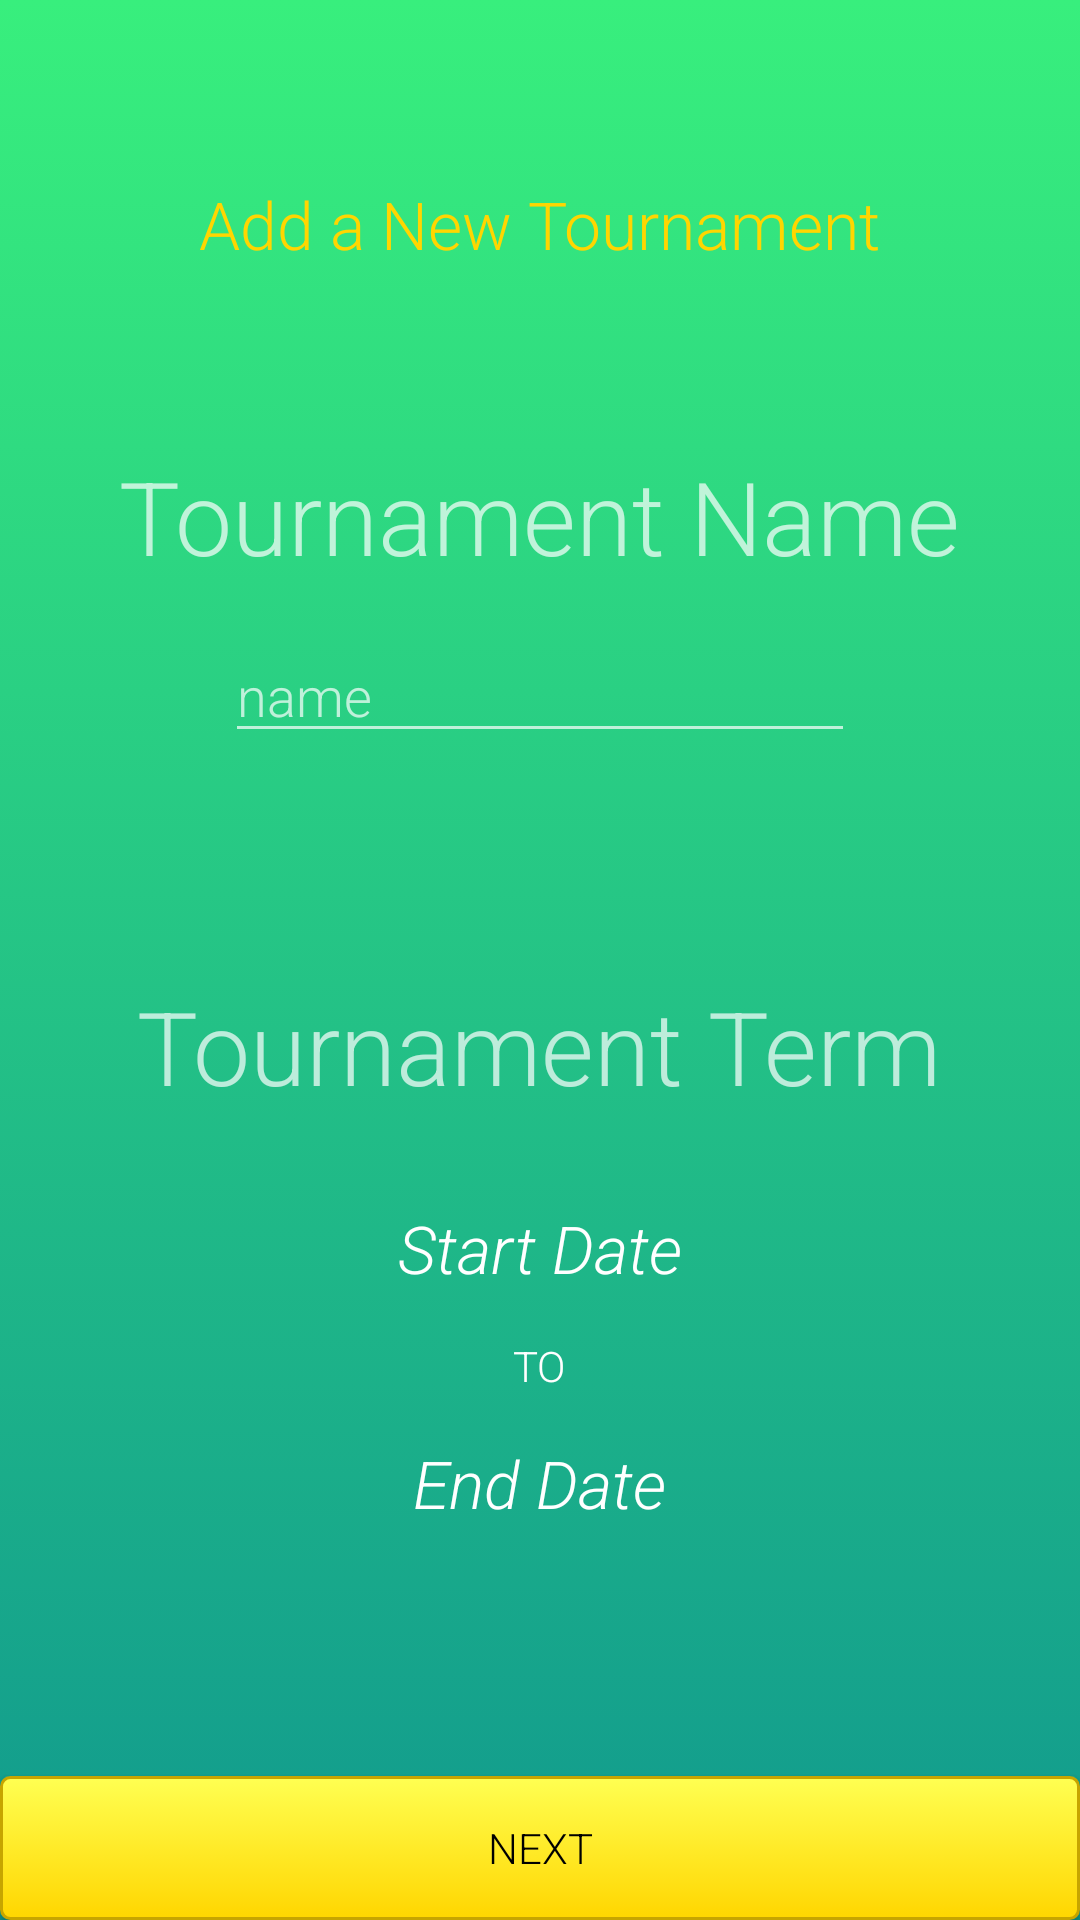

Here is an Android app screen rendered from its layout file. Give the layout XML and the strings, colors and styles it references.
<!-- AndroidManifest.xml: application theme TournamentorTheme -->
<!-- res/layout/activity_add_new_tournament.xml -->
<?xml version="1.0" encoding="utf-8"?>
<RelativeLayout xmlns:android="http://schemas.android.com/apk/res/android"
    xmlns:app="http://schemas.android.com/apk/res-auto"
    android:background="@drawable/gradient_background"
    android:layout_width="match_parent" android:layout_height="match_parent">

    <TextView
        android:id="@+id/add_match_text"
        android:layout_width="wrap_content"
        android:layout_height="wrap_content"
        android:layout_marginTop="60dp"
        android:text="Add a New Tournament"
        android:textColor="@color/secondaryColor"
        android:textAppearance="@style/TextAppearance.AppCompat.Large"
        android:layout_alignParentTop="true"
        android:layout_centerHorizontal="true" />

    <TextView
        android:id="@+id/textView29"
        android:layout_width="wrap_content"
        android:layout_height="wrap_content"
        android:layout_below="@+id/add_match_text"
        android:layout_centerHorizontal="true"
        android:layout_marginTop="60dp"
        android:text="Tournament Name"
        android:textAppearance="@style/TextAppearance.AppCompat.Display1" />

    <EditText
        android:id="@+id/add_tournament_name"
        android:layout_width="wrap_content"
        android:layout_height="wrap_content"
        android:layout_below="@+id/textView29"
        android:layout_centerHorizontal="true"
        android:layout_marginTop="15dp"
        android:ems="10"
        android:hint="name"
        android:inputType="textPersonName" />

    <TextView
        android:id="@+id/textView30"
        android:layout_width="wrap_content"
        android:layout_height="wrap_content"
        android:layout_below="@+id/add_tournament_name"
        android:layout_centerHorizontal="true"
        android:layout_marginTop="75dp"
        android:text="Tournament Term"
        android:textAppearance="@style/TextAppearance.AppCompat.Display1" />

    <TextView
        android:id="@+id/start_date"
        android:layout_width="wrap_content"
        android:layout_height="wrap_content"
        android:layout_below="@+id/textView30"
        android:layout_centerHorizontal="true"
        android:textStyle="italic"
        android:layout_marginTop="30dp"
        android:text="Start Date"
        android:textAppearance="@style/TextAppearance.AppCompat.Large" />

    <TextView
        android:id="@+id/textView32"
        android:layout_width="wrap_content"
        android:layout_height="wrap_content"
        android:layout_below="@+id/start_date"
        android:layout_centerHorizontal="true"
        android:layout_marginTop="15dp"
        android:text="to"
        android:textAppearance="@style/TextAppearance.AppCompat.Button" />

    <TextView
        android:id="@+id/end_date"
        android:layout_width="wrap_content"
        android:layout_height="wrap_content"
        android:layout_marginTop="15dp"
        android:textStyle="italic"
        android:text="End Date"
        android:textAppearance="@style/TextAppearance.AppCompat.Large"
        android:layout_below="@+id/textView32"
        android:layout_centerHorizontal="true" />

    <Button
        android:id="@+id/next_button"
        android:layout_width="match_parent"
        android:layout_height="wrap_content"
        android:text="next"
        android:layout_alignParentBottom="true"
        android:layout_alignParentLeft="true"
        android:layout_alignParentStart="true"
        android:textColor="@color/colorBlack"
        android:background="@drawable/button_design"/>

</RelativeLayout>
<!-- resources referenced by this layout -->
<resources>
  <color name="colorBlack">#000000</color>
  <color name="secondaryColor">#ffd600</color>
  <!-- drawable button_design (drawable) -->
  <?xml version="1.0" encoding="utf-8"?>
  <selector xmlns:android="http://schemas.android.com/apk/res/android">
      <item android:state_pressed="true" >
          <shape android:shape="rectangle"  >
              <corners android:radius="3dip" />
              <stroke android:width="1dip" android:color="@color/secondaryColor" />
              <gradient android:angle="-90" android:startColor="@color/secondaryDarkColor" android:endColor="@color/secondaryLightColor"  />
          </shape>
      </item>
      <item android:state_focused="true">
          <shape android:shape="rectangle"  >
              <corners android:radius="3dip" />
              <stroke android:width="1dip" android:color="@color/secondaryDarkColor" />
              <solid android:color="@color/secondaryColor"/>
          </shape>
      </item>
      <item >
          <shape android:shape="rectangle"  >
              <corners android:radius="3dip" />
              <stroke android:width="1dip" android:color="@color/secondaryDarkColor" />
              <gradient android:angle="-90" android:startColor="@color/secondaryLightColor" android:endColor="@color/secondaryColor" />
          </shape>
      </item>
  
  </selector>
  <!-- drawable gradient_background (drawable-hdpi) -->
  <?xml version="1.0" encoding="utf-8"?>
  <selector xmlns:android="http://schemas.android.com/apk/res/android">
      <item>
          <shape>
              <gradient
                  android:angle="90"
                  android:startColor="#11998e"
                  android:endColor="#38ef7d"
                  android:type="linear"
                  />
          </shape>
      </item>
  </selector>
  <style name="TournamentorTheme" parent="Theme.AppCompat.NoActionBar">
          <item name="colorAccent">@android:color/holo_orange_dark</item>
          <item name="android:fontFamily">sans-serif-light</item>
      </style>
  <color name="secondaryDarkColor">#c7a500</color>
  <color name="secondaryLightColor">#ffff52</color>
</resources>
